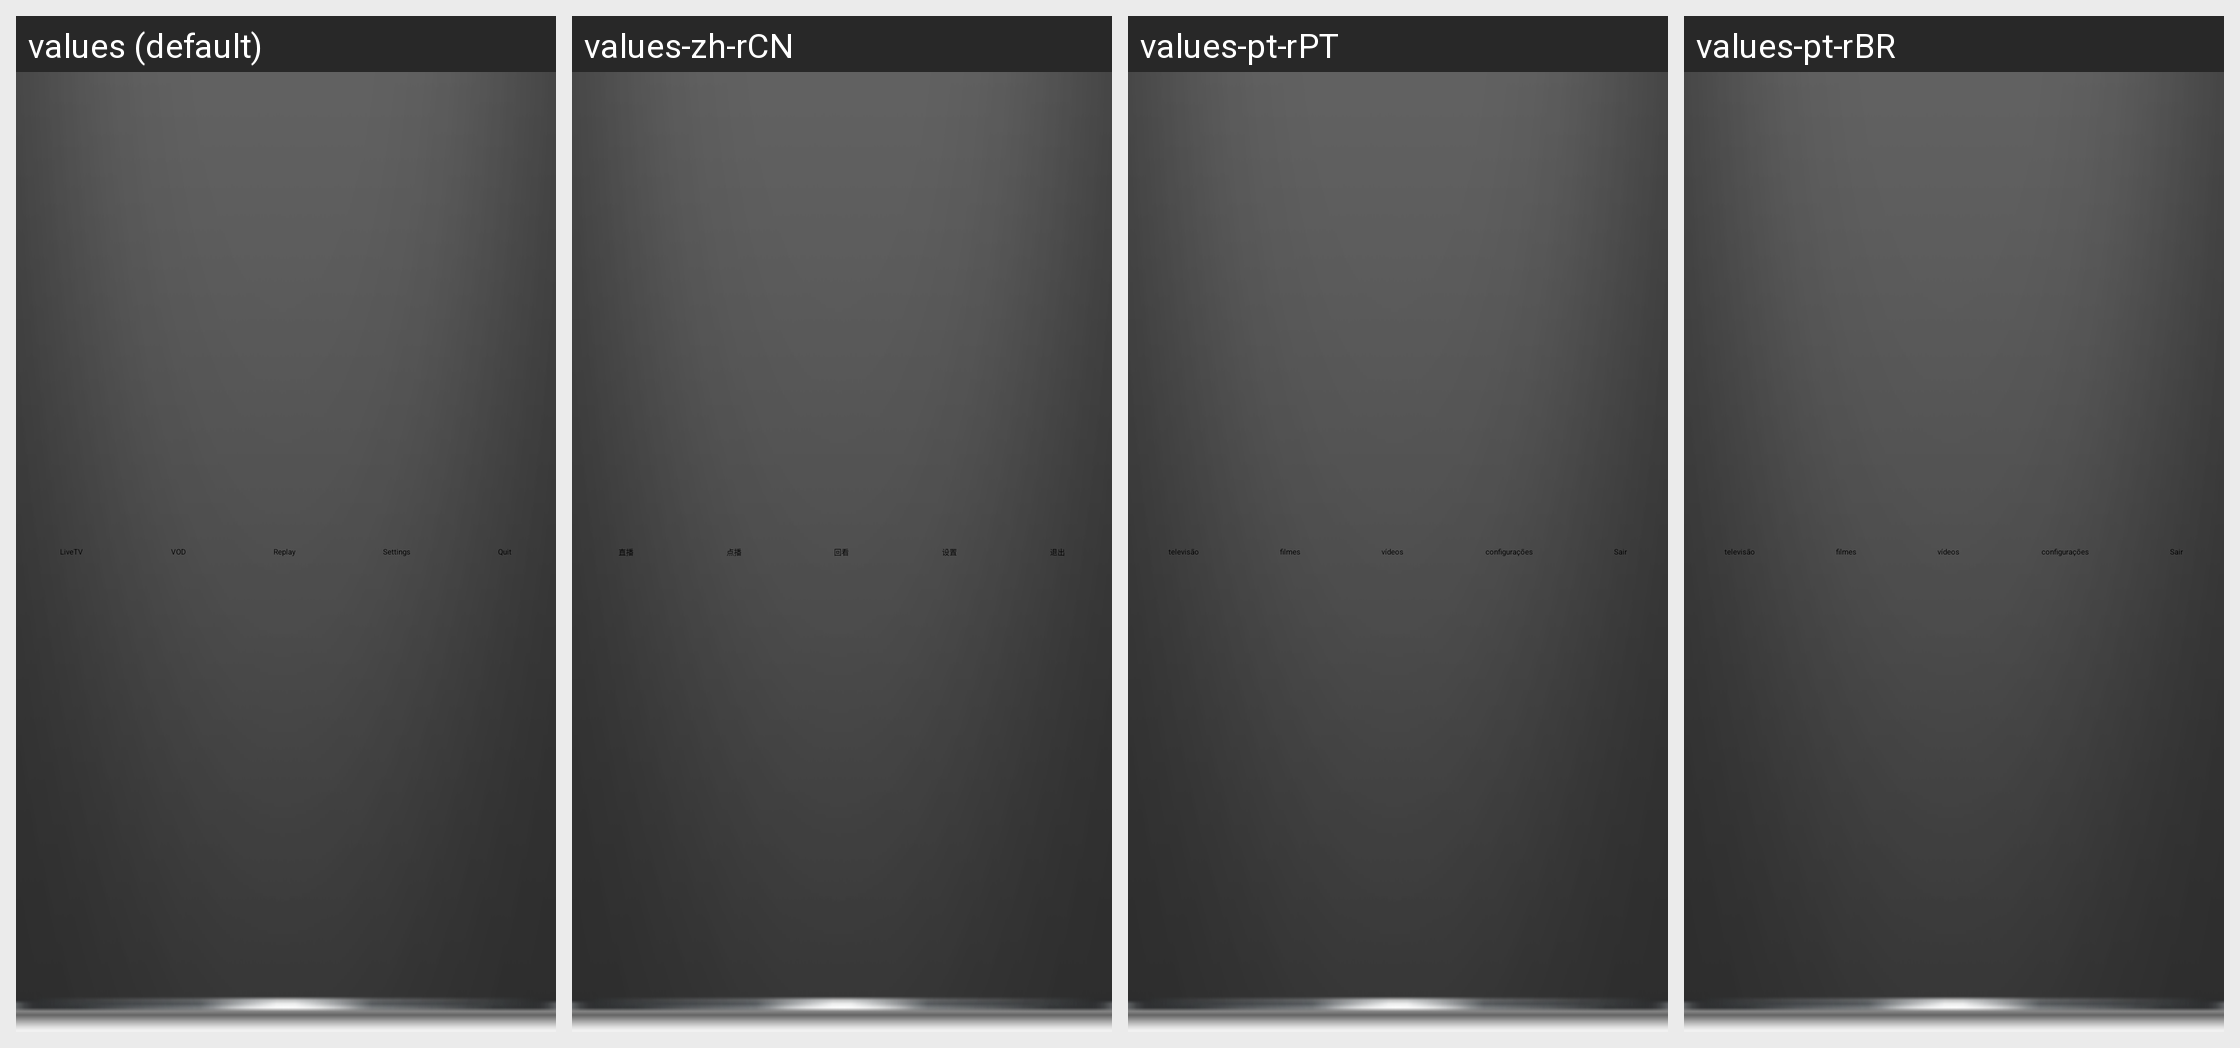

Translations of the strings shown on this Android screen, per locale in the grid:
Android screen res/layout/homebar.xml rendered under 4 locales, left to right: values (default), values-zh-rCN, values-pt-rPT, values-pt-rBR. Device: Nexus 5 (rendered at 1080×1920; each locale shown at half size, 540×960, under a caption strip naming it); theme Theme.MaterialComponents.DayNight.NoActionBar.
Other locales in the repository, not shown: values-es-rES.
Strings drawn on this screen, with the default value and each locale's value (text and hints the layout hard-codes, and strings that could not be matched under every locale, appear in the picture but are not listed):

myhomebar_text1
  values: LiveTV
  values-zh-rCN: 直播
  values-pt-rPT: televisão
  values-pt-rBR: televisão

myhomebar_text2
  values: VOD
  values-zh-rCN: 点播
  values-pt-rPT: filmes
  values-pt-rBR: filmes

myhomebar_text3
  values: Replay
  values-zh-rCN: 回看
  values-pt-rPT: vídeos
  values-pt-rBR: vídeos

myhomebar_text4
  values: Settings
  values-zh-rCN: 设置
  values-pt-rPT: configurações
  values-pt-rBR: configurações

myhomebar_text5
  values: Quit
  values-zh-rCN: 退出
  values-pt-rPT: Sair
  values-pt-rBR: Sair
